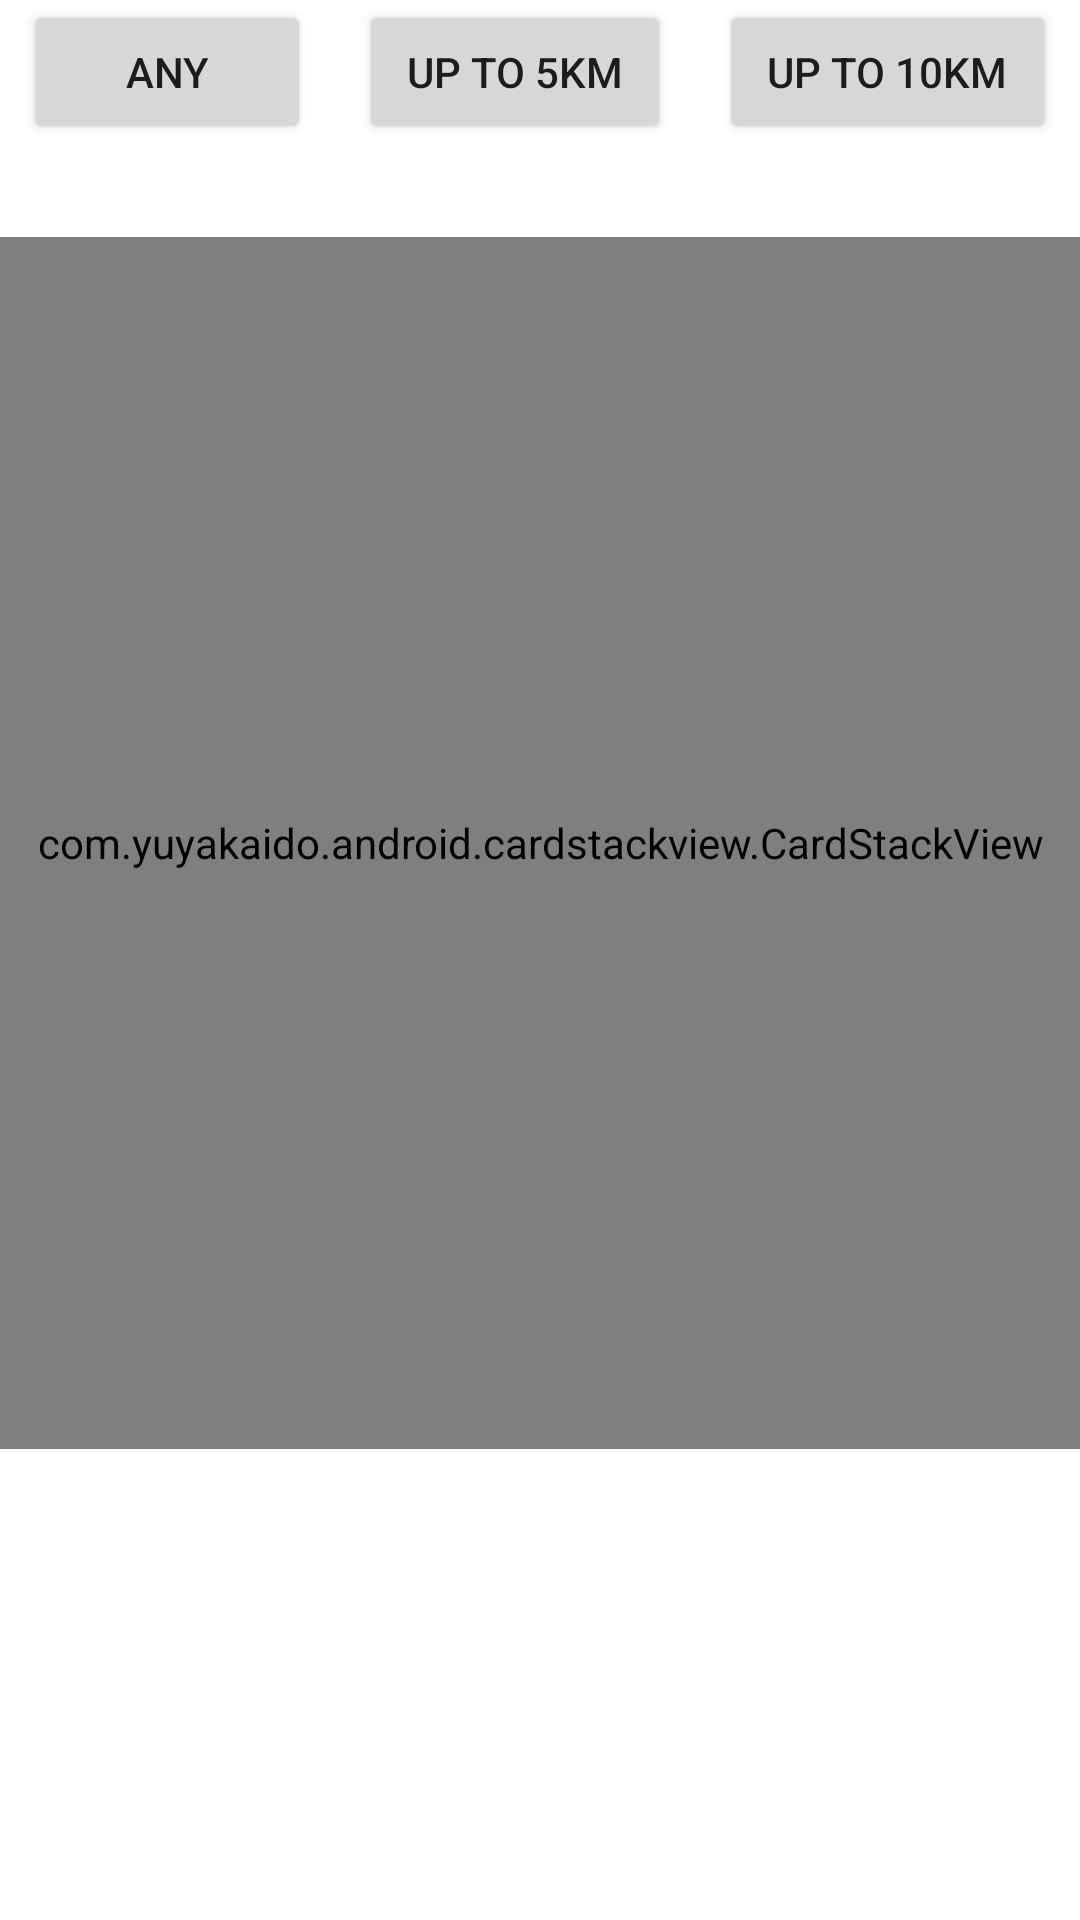

Here is an Android app screen rendered from its layout file. Give the layout XML and the strings, colors and styles it references.
<!-- AndroidManifest.xml: application theme Theme.Pawpr -->
<!-- res/layout/fragment_search.xml -->
<?xml version="1.0" encoding="utf-8"?>
<androidx.constraintlayout.widget.ConstraintLayout xmlns:android="http://schemas.android.com/apk/res/android"
    xmlns:app="http://schemas.android.com/apk/res-auto"
    xmlns:tools="http://schemas.android.com/tools"
    android:layout_width="match_parent"
    android:layout_height="match_parent"
    tools:context=".activities.ui.search.SearchFragment">


        <RelativeLayout
            android:layout_width="match_parent"
            android:layout_height="wrap_content"
            app:layout_constraintTop_toTopOf="parent">
                <LinearLayout
                    android:id="@+id/rangeButtons"
                    android:layout_height="wrap_content"
                    android:layout_width="match_parent" >
                        <Button
                            android:id="@+id/range_any"
                            android:layout_width="wrap_content"
                            android:layout_height="wrap_content"
                            android:layout_marginEnd="8dp"
                            android:layout_marginStart="8dp"
                            android:layout_weight="1"
                            android:text="@string/any" />

                        <Button
                            android:id="@+id/range_5km"
                            android:layout_width="wrap_content"
                            android:layout_height="wrap_content"
                            android:layout_marginEnd="8dp"
                            android:layout_marginStart="8dp"
                            android:layout_weight="1"
                            android:text="@string/five_km" />

                        <Button
                            android:id="@+id/range_10km"
                            android:layout_width="wrap_content"
                            android:layout_height="wrap_content"
                            android:layout_marginEnd="8dp"
                            android:layout_marginStart="8dp"
                            android:layout_weight="1"
                            android:text="@string/ten_km" />
                </LinearLayout>

                <TextView
                    android:id="@+id/no_results_label"
                    android:layout_below="@id/rangeButtons"
                    android:layout_width="wrap_content"
                    android:layout_height="wrap_content"
                    android:text=""
                    tools:layout_editor_absoluteX="120dp"
                    tools:layout_editor_absoluteY="525dp" />

                <com.yuyakaido.android.cardstackview.CardStackView
                    android:id="@+id/stack_view"
                    android:layout_below="@id/no_results_label"
                    android:layout_width="380dp"
                    android:layout_height="404dp"
                    android:layout_centerHorizontal="true"
                    android:layout_marginTop="12dp" />
        </RelativeLayout>



</androidx.constraintlayout.widget.ConstraintLayout>
<!-- resources referenced by this layout -->
<resources>
  <string name="any">Any</string>
  <string name="five_km">Up to 5km</string>
  <string name="ten_km">Up to 10km</string>
  <style name="Theme.Pawpr" parent="Theme.MaterialComponents.DayNight.DarkActionBar">
          
          <item name="colorPrimary">@color/purple_500</item>
          <item name="colorPrimaryVariant">@color/purple_700</item>
          <item name="colorOnPrimary">@color/white</item>
          
          <item name="colorSecondary">@color/teal_200</item>
          <item name="colorSecondaryVariant">@color/teal_700</item>
          <item name="colorOnSecondary">@color/black</item>
          
          <item name="android:statusBarColor" tools:targetApi="l">?attr/colorPrimaryVariant</item>
          
      </style>
  <color name="purple_500">#663399</color>
  <color name="purple_700">#FF3700B3</color>
  <color name="white">#FFFFFFFF</color>
  <color name="teal_200">#FF03DAC5</color>
  <color name="teal_700">#FF018786</color>
  <color name="black">#FF000000</color>
</resources>
